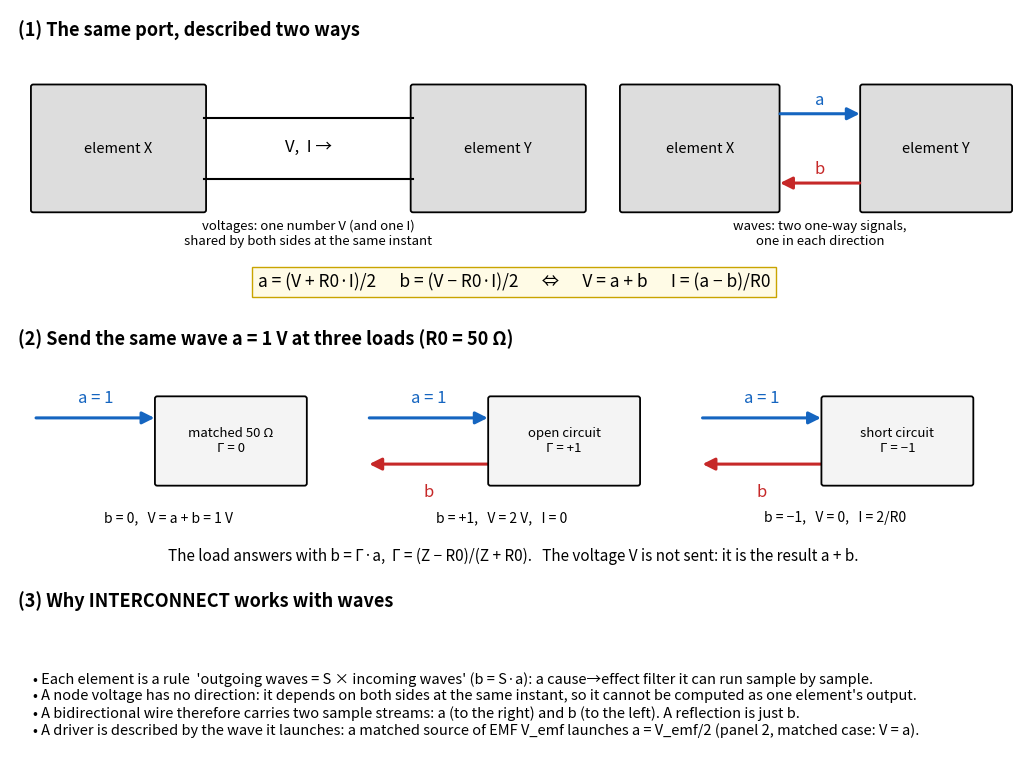

Generate this figure with matplotlib:
"""Waves vs voltages at a port (figure for the scripted TL note)."""
import matplotlib; matplotlib.use("Agg")
import matplotlib.pyplot as plt
from matplotlib.patches import FancyBboxPatch, FancyArrowPatch
fig, ax = plt.subplots(figsize=(13, 9.6)); ax.set_xlim(0, 13); ax.set_ylim(0, 9.6); ax.axis("off")
def box(x, y, w, h, t, fc="#eef", fs=10.5):
    ax.add_patch(FancyBboxPatch((x, y), w, h, boxstyle="round,pad=0.03", fc=fc, ec="k", lw=1.3))
    ax.text(x + w/2, y + h/2, t, ha="center", va="center", fontsize=fs)
def arr(x0, y0, x1, y1, c, lab=None, dy=0.2):
    ax.add_patch(FancyArrowPatch((x0, y0), (x1, y1), arrowstyle="-|>", mutation_scale=18, lw=2.2, color=c))
    if lab: ax.text((x0 + x1)/2, y0 + dy, lab, ha="center", color=c, fontsize=12)
# ---- (1) one port, two descriptions
ax.text(0.1, 9.25, "(1) The same port, described two ways", fontsize=13, weight="bold")
box(0.3, 7.0, 2.2, 1.6, "element X", "#ddd")
box(5.2, 7.0, 2.2, 1.6, "element Y", "#ddd")
ax.plot([2.5, 5.2], [8.2, 8.2], "k", lw=1.5); ax.plot([2.5, 5.2], [7.4, 7.4], "k", lw=1.5)
ax.text(3.85, 7.75, "V,  I →", ha="center", fontsize=12)
ax.text(3.85, 6.55, "voltages: one number V (and one I)\nshared by both sides at the same instant", ha="center", fontsize=9.5)
box(7.9, 7.0, 2.0, 1.6, "element X", "#ddd"); box(11.0, 7.0, 1.9, 1.6, "element Y", "#ddd")
arr(9.9, 8.25, 11.0, 8.25, "#1565c0", "a", 0.12)
arr(11.0, 7.35, 9.9, 7.35, "#c62828", "b", 0.12)
ax.text(10.45, 6.55, "waves: two one-way signals,\none in each direction", ha="center", fontsize=9.5)
ax.text(6.5, 6.0, "a = (V + R0·I)/2      b = (V − R0·I)/2      ⇔      V = a + b      I = (a − b)/R0",
        ha="center", fontsize=12.5, bbox=dict(fc="#fffbe6", ec="#c9a400"))
# ---- (2) three loads, same incident wave
ax.text(0.1, 5.25, "(2) Send the same wave a = 1 V at three loads (R0 = 50 Ω)", fontsize=13, weight="bold")
for k, (name, G, Vt) in enumerate([("matched 50 Ω", "Γ = 0", "b = 0,   V = a + b = 1 V"),
                                   ("open circuit", "Γ = +1", "b = +1,   V = 2 V,   I = 0"),
                                   ("short circuit", "Γ = −1", "b = −1,   V = 0,   I = 2/R0")]):
    x = 0.3 + 4.3*k
    arr(x, 4.3, x + 1.6, 4.3, "#1565c0", "a = 1")
    if G != "Γ = 0": arr(x + 1.6, 3.7, x, 3.7, "#c62828", "b", -0.42)
    box(x + 1.6, 3.45, 1.9, 1.1, f"{name}\n{G}", "#f4f4f4", 9.5)
    ax.text(x + 1.75, 2.95, Vt, ha="center", fontsize=10)
ax.text(6.5, 2.45, "The load answers with b = Γ·a,  Γ = (Z − R0)/(Z + R0).   The voltage V is not sent: it is the result a + b.",
        ha="center", fontsize=11)
# ---- (3) why the simulator prefers waves
ax.text(0.1, 1.85, "(3) Why INTERCONNECT works with waves", fontsize=13, weight="bold")
ax.text(0.3, 0.15,
 "• Each element is a rule  'outgoing waves = S × incoming waves' (b = S·a): a cause→effect filter it can run sample by sample.\n"
 "• A node voltage has no direction: it depends on both sides at the same instant, so it cannot be computed as one element's output.\n"
 "• A bidirectional wire therefore carries two sample streams: a (to the right) and b (to the left). A reflection is just b.\n"
 "• A driver is described by the wave it launches: a matched source of EMF V_emf launches a = V_emf/2 (panel 2, matched case: V = a).",
 fontsize=10.5, va="bottom")
plt.savefig("waves.png", dpi=140, bbox_inches="tight")
